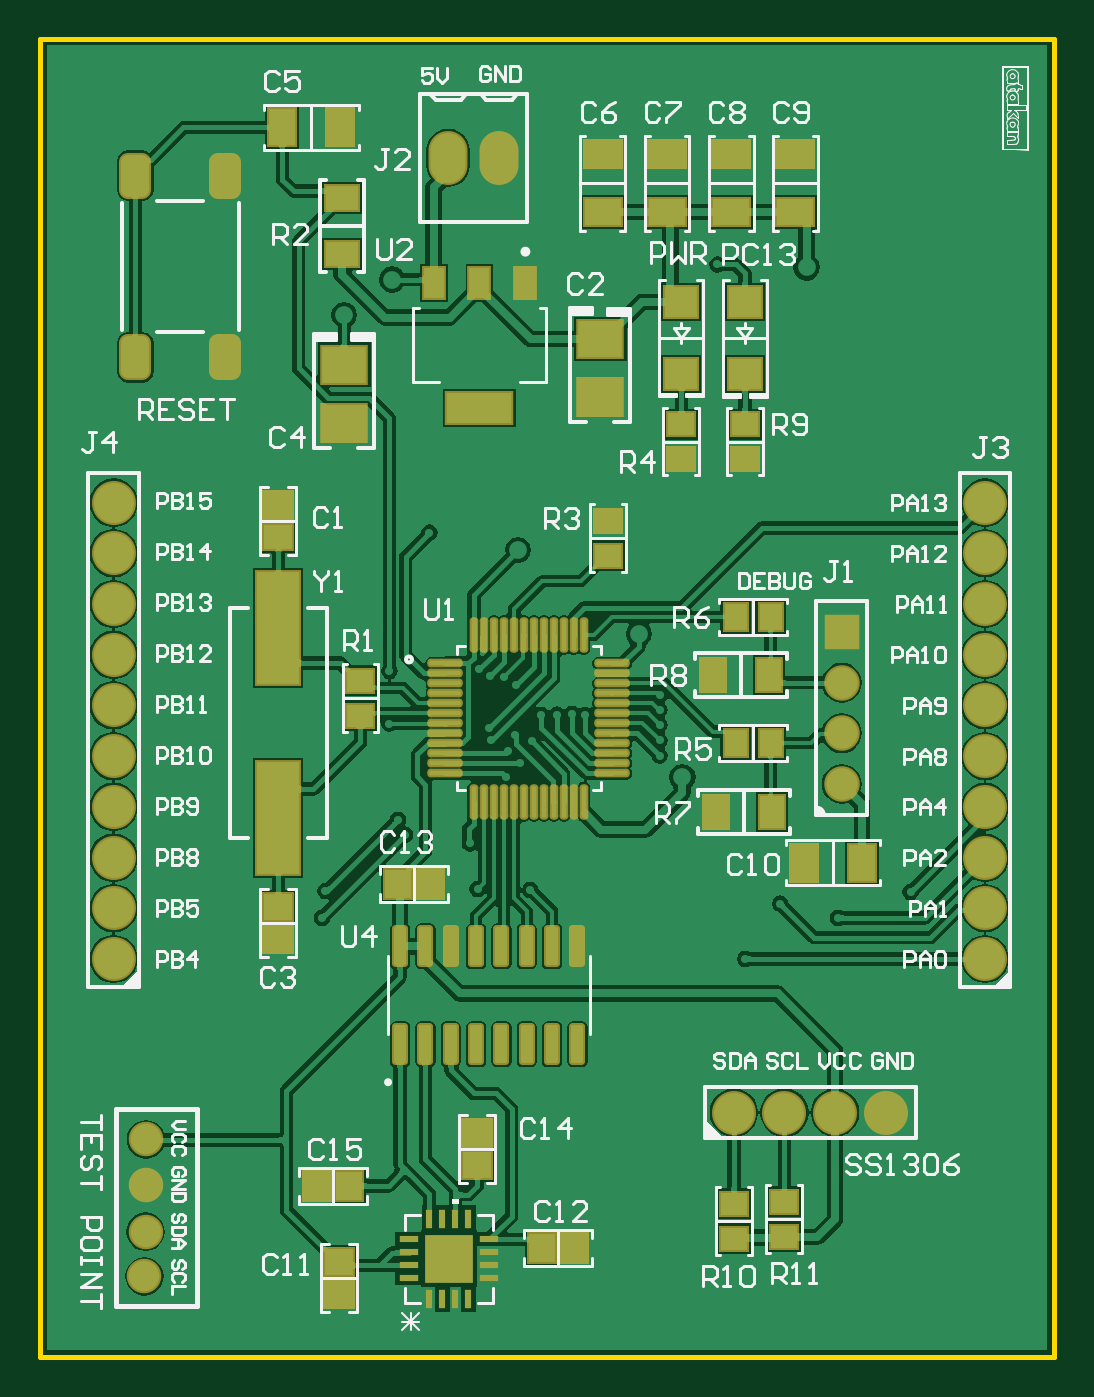
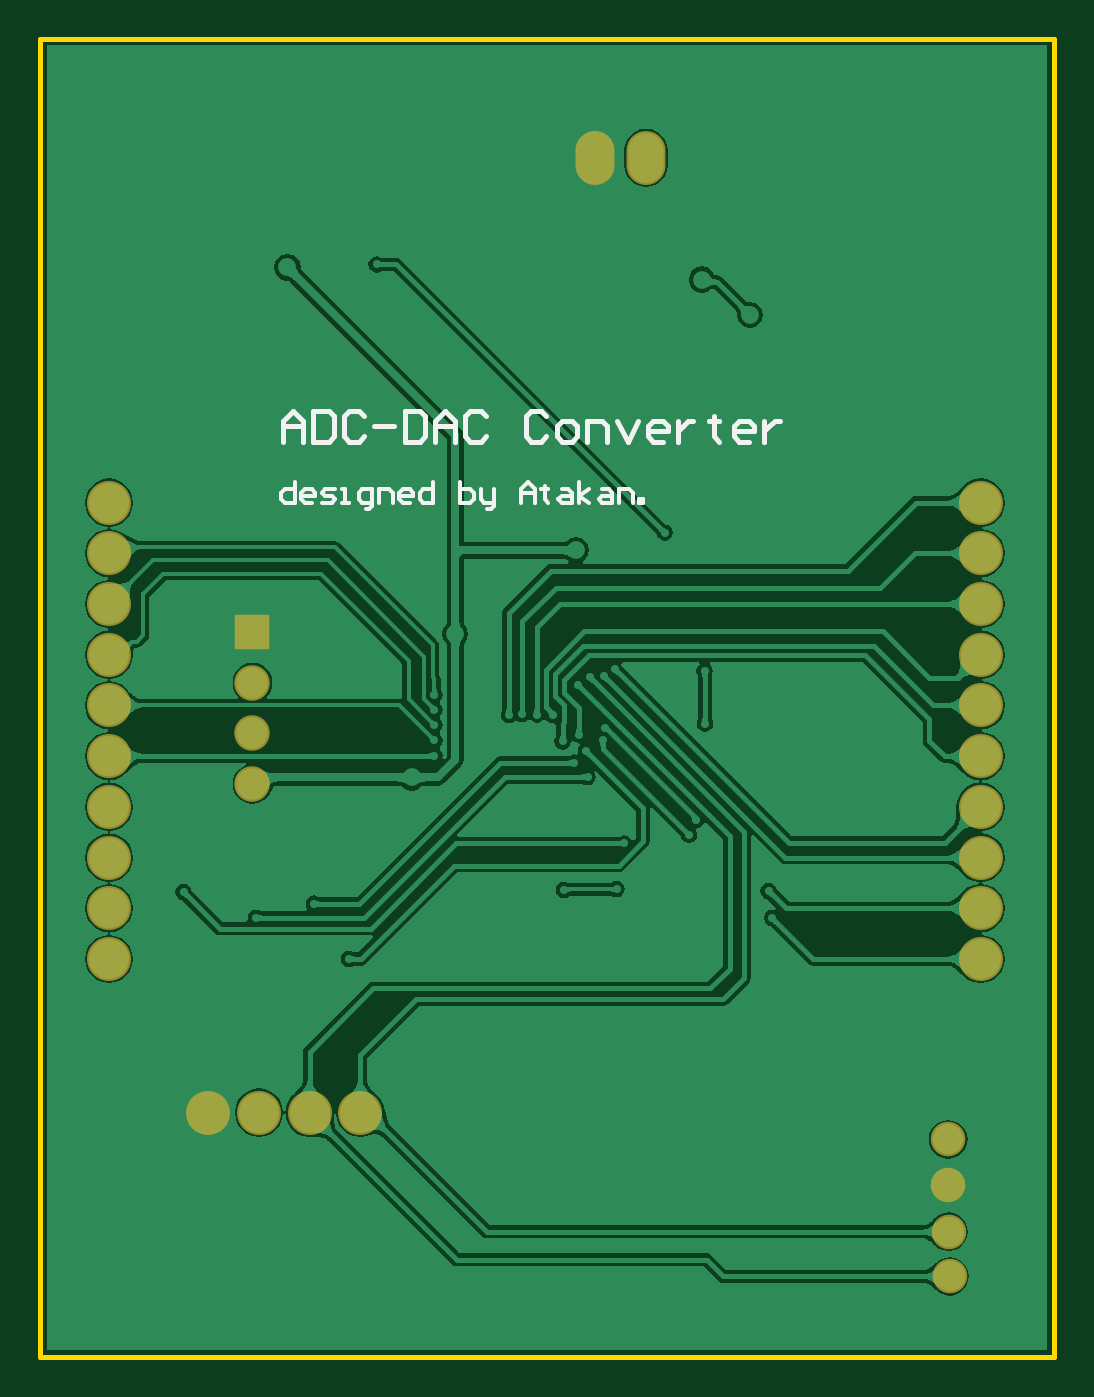
Circuit board: 8 layer files. Board 50.8 x 66.0 mm.
- bottom_copper: ADC-DAC Converter.GBL (59405 bytes)
- bottom_silk: ADC-DAC Converter.GBO (3908 bytes)
- bottom_mask: ADC-DAC Converter.GBS (1014 bytes)
- outline: ADC-DAC Converter.GKO (328 bytes)
- top_copper: ADC-DAC Converter.GTL (93995 bytes)
- top_silk: ADC-DAC Converter.GTO (49209 bytes)
- paste: ADC-DAC Converter.GTP (5469 bytes)
- top_mask: ADC-DAC Converter.GTS (6321 bytes)

=== bottom_copper: ADC-DAC Converter.GBL (59405 bytes, source omitted) ===
=== bottom_silk: ADC-DAC Converter.GBO ===
G04*
G04 #@! TF.GenerationSoftware,Altium Limited,Altium Designer,19.0.15 (446)*
G04*
G04 Layer_Color=32896*
%FSLAX25Y25*%
%MOIN*%
G70*
G01*
G75*
%ADD14C,0.01000*%
%ADD71C,0.00700*%
D14*
X262100Y410555D02*
Y414554D01*
X260101Y416553D01*
X258101Y414554D01*
Y410555D01*
Y413554D01*
X262100D01*
X256102Y416553D02*
Y410555D01*
X253103D01*
X252103Y411555D01*
Y415554D01*
X253103Y416553D01*
X256102D01*
X246105Y415554D02*
X247105Y416553D01*
X249104D01*
X250104Y415554D01*
Y411555D01*
X249104Y410555D01*
X247105D01*
X246105Y411555D01*
X244106Y413554D02*
X240107D01*
X238108Y416553D02*
Y410555D01*
X235109D01*
X234109Y411555D01*
Y415554D01*
X235109Y416553D01*
X238108D01*
X232110Y410555D02*
Y414554D01*
X230110Y416553D01*
X228111Y414554D01*
Y410555D01*
Y413554D01*
X232110D01*
X222113Y415554D02*
X223113Y416553D01*
X225112D01*
X226112Y415554D01*
Y411555D01*
X225112Y410555D01*
X223113D01*
X222113Y411555D01*
X210117Y415554D02*
X211117Y416553D01*
X213116D01*
X214116Y415554D01*
Y411555D01*
X213116Y410555D01*
X211117D01*
X210117Y411555D01*
X207118Y410555D02*
X205118D01*
X204119Y411555D01*
Y413554D01*
X205118Y414554D01*
X207118D01*
X208118Y413554D01*
Y411555D01*
X207118Y410555D01*
X202119D02*
Y414554D01*
X199120D01*
X198121Y413554D01*
Y410555D01*
X196121Y414554D02*
X194122Y410555D01*
X192123Y414554D01*
X187124Y410555D02*
X189124D01*
X190123Y411555D01*
Y413554D01*
X189124Y414554D01*
X187124D01*
X186125Y413554D01*
Y412555D01*
X190123D01*
X184125Y414554D02*
Y410555D01*
Y412555D01*
X183125Y413554D01*
X182126Y414554D01*
X181126D01*
X177128Y415554D02*
Y414554D01*
X178127D01*
X176128D01*
X177128D01*
Y411555D01*
X176128Y410555D01*
X170130D02*
X172129D01*
X173129Y411555D01*
Y413554D01*
X172129Y414554D01*
X170130D01*
X169130Y413554D01*
Y412555D01*
X173129D01*
X167131Y414554D02*
Y410555D01*
Y412555D01*
X166131Y413554D01*
X165131Y414554D01*
X164132D01*
D71*
X259779Y402499D02*
Y398500D01*
X261778D01*
X262445Y399166D01*
Y400499D01*
X261778Y401166D01*
X259779D01*
X256447Y398500D02*
X257780D01*
X258446Y399166D01*
Y400499D01*
X257780Y401166D01*
X256447D01*
X255780Y400499D01*
Y399833D01*
X258446D01*
X254447Y398500D02*
X252448D01*
X251782Y399166D01*
X252448Y399833D01*
X253781D01*
X254447Y400499D01*
X253781Y401166D01*
X251782D01*
X250449Y398500D02*
X249116D01*
X249782D01*
Y401166D01*
X250449D01*
X245784Y397167D02*
X245117D01*
X244451Y397834D01*
Y401166D01*
X246450D01*
X247116Y400499D01*
Y399166D01*
X246450Y398500D01*
X244451D01*
X243118D02*
Y401166D01*
X241118D01*
X240452Y400499D01*
Y398500D01*
X237120D02*
X238453D01*
X239119Y399166D01*
Y400499D01*
X238453Y401166D01*
X237120D01*
X236453Y400499D01*
Y399833D01*
X239119D01*
X232454Y402499D02*
Y398500D01*
X234454D01*
X235120Y399166D01*
Y400499D01*
X234454Y401166D01*
X232454D01*
X227123Y402499D02*
Y398500D01*
X225124D01*
X224457Y399166D01*
Y399833D01*
Y400499D01*
X225124Y401166D01*
X227123D01*
X223124D02*
Y399166D01*
X222458Y398500D01*
X220458D01*
Y397834D01*
X221125Y397167D01*
X221791D01*
X220458Y398500D02*
Y401166D01*
X215127Y398500D02*
Y401166D01*
X213794Y402499D01*
X212461Y401166D01*
Y398500D01*
Y400499D01*
X215127D01*
X210462Y401832D02*
Y401166D01*
X211128D01*
X209795D01*
X210462D01*
Y399166D01*
X209795Y398500D01*
X207129Y401166D02*
X205797D01*
X205130Y400499D01*
Y398500D01*
X207129D01*
X207796Y399166D01*
X207129Y399833D01*
X205130D01*
X203797Y398500D02*
Y402499D01*
Y399833D02*
X201798Y401166D01*
X203797Y399833D02*
X201798Y398500D01*
X199132Y401166D02*
X197799D01*
X197133Y400499D01*
Y398500D01*
X199132D01*
X199798Y399166D01*
X199132Y399833D01*
X197133D01*
X195800Y398500D02*
Y401166D01*
X193800D01*
X193134Y400499D01*
Y398500D01*
X191801D02*
Y399166D01*
X191135D01*
Y398500D01*
X191801D01*
M02*

=== bottom_mask: ADC-DAC Converter.GBS ===
G04*
G04 #@! TF.GenerationSoftware,Altium Limited,Altium Designer,19.0.15 (446)*
G04*
G04 Layer_Color=16711935*
%FSLAX25Y25*%
%MOIN*%
G70*
G01*
G75*
%ADD57C,0.07000*%
%ADD58R,0.07000X0.07000*%
%ADD59O,0.07690X0.10642*%
%ADD60C,0.08674*%
%ADD61C,0.06800*%
D57*
X268100Y363000D02*
D03*
Y353000D02*
D03*
Y343000D02*
D03*
D58*
Y373000D02*
D03*
D59*
X190500Y466500D02*
D03*
X200500D02*
D03*
D60*
X276833Y278200D02*
D03*
X266833D02*
D03*
X246833D02*
D03*
X256833D02*
D03*
X296400Y318500D02*
D03*
Y308500D02*
D03*
Y328500D02*
D03*
Y338500D02*
D03*
Y348500D02*
D03*
Y358500D02*
D03*
Y368500D02*
D03*
Y378500D02*
D03*
Y388500D02*
D03*
Y398500D02*
D03*
X124500Y318500D02*
D03*
Y308500D02*
D03*
Y328500D02*
D03*
Y338500D02*
D03*
Y348500D02*
D03*
Y358500D02*
D03*
Y368500D02*
D03*
Y378500D02*
D03*
Y388500D02*
D03*
Y398500D02*
D03*
D61*
X130900Y272900D02*
D03*
X130800Y254700D02*
D03*
X130600Y245900D02*
D03*
X130900Y263967D02*
D03*
M02*

=== outline: ADC-DAC Converter.GKO ===
G04*
G04 #@! TF.GenerationSoftware,Altium Limited,Altium Designer,19.0.15 (446)*
G04*
G04 Layer_Color=16711935*
%FSLAX25Y25*%
%MOIN*%
G70*
G01*
G75*
%ADD14C,0.01000*%
D14*
X110000Y490000D02*
X310002D01*
Y230000D02*
Y490000D01*
X110000Y230000D02*
X110000Y490000D01*
X110000Y230000D02*
X310000Y230000D01*
M02*

=== top_copper: ADC-DAC Converter.GTL (93995 bytes, source omitted) ===
=== top_silk: ADC-DAC Converter.GTO (49209 bytes, source omitted) ===
=== paste: ADC-DAC Converter.GTP ===
G04*
G04 #@! TF.GenerationSoftware,Altium Limited,Altium Designer,19.0.15 (446)*
G04*
G04 Layer_Color=8421504*
%FSLAX25Y25*%
%MOIN*%
G70*
G01*
G75*
%ADD18R,0.05512X0.04918*%
%ADD19R,0.05512X0.05118*%
%ADD20R,0.08268X0.22047*%
G04:AMPARAMS|DCode=21|XSize=74.8mil|YSize=23.62mil|CornerRadius=2.95mil|HoleSize=0mil|Usage=FLASHONLY|Rotation=90.000|XOffset=0mil|YOffset=0mil|HoleType=Round|Shape=RoundedRectangle|*
%AMROUNDEDRECTD21*
21,1,0.07480,0.01772,0,0,90.0*
21,1,0.06890,0.02362,0,0,90.0*
1,1,0.00591,0.00886,0.03445*
1,1,0.00591,0.00886,-0.03445*
1,1,0.00591,-0.00886,-0.03445*
1,1,0.00591,-0.00886,0.03445*
%
%ADD21ROUNDEDRECTD21*%
%ADD22R,0.05118X0.05512*%
%ADD23R,0.05315X0.04528*%
%ADD24R,0.04528X0.05315*%
%ADD25R,0.04724X0.06496*%
%ADD26R,0.05118X0.07087*%
G04:AMPARAMS|DCode=27|XSize=9mil|YSize=61.42mil|CornerRadius=2.25mil|HoleSize=0mil|Usage=FLASHONLY|Rotation=90.000|XOffset=0mil|YOffset=0mil|HoleType=Round|Shape=RoundedRectangle|*
%AMROUNDEDRECTD27*
21,1,0.00900,0.05692,0,0,90.0*
21,1,0.00450,0.06142,0,0,90.0*
1,1,0.00450,0.02846,0.00225*
1,1,0.00450,0.02846,-0.00225*
1,1,0.00450,-0.02846,-0.00225*
1,1,0.00450,-0.02846,0.00225*
%
%ADD27ROUNDEDRECTD27*%
G04:AMPARAMS|DCode=28|XSize=9mil|YSize=61.42mil|CornerRadius=2.25mil|HoleSize=0mil|Usage=FLASHONLY|Rotation=0.000|XOffset=0mil|YOffset=0mil|HoleType=Round|Shape=RoundedRectangle|*
%AMROUNDEDRECTD28*
21,1,0.00900,0.05692,0,0,0.0*
21,1,0.00450,0.06142,0,0,0.0*
1,1,0.00450,0.00225,-0.02846*
1,1,0.00450,-0.00225,-0.02846*
1,1,0.00450,-0.00225,0.02846*
1,1,0.00450,0.00225,0.02846*
%
%ADD28ROUNDEDRECTD28*%
%ADD29R,0.06299X0.05906*%
%ADD30R,0.06496X0.04724*%
G04:AMPARAMS|DCode=31|XSize=55.12mil|YSize=82.68mil|CornerRadius=13.78mil|HoleSize=0mil|Usage=FLASHONLY|Rotation=180.000|XOffset=0mil|YOffset=0mil|HoleType=Round|Shape=RoundedRectangle|*
%AMROUNDEDRECTD31*
21,1,0.05512,0.05512,0,0,180.0*
21,1,0.02756,0.08268,0,0,180.0*
1,1,0.02756,-0.01378,0.02756*
1,1,0.02756,0.01378,0.02756*
1,1,0.02756,0.01378,-0.02756*
1,1,0.02756,-0.01378,-0.02756*
%
%ADD31ROUNDEDRECTD31*%
%ADD32R,0.08780X0.07087*%
%ADD33R,0.12900X0.05900*%
%ADD34R,0.03900X0.05900*%
%ADD35R,0.09600X0.09600*%
%ADD36R,0.03800X0.01200*%
%ADD37R,0.01200X0.03800*%
%ADD38R,0.07087X0.05118*%
D18*
X157000Y391740D02*
D03*
D19*
Y398039D02*
D03*
X169000Y248650D02*
D03*
Y242350D02*
D03*
X196240Y274150D02*
D03*
Y267850D02*
D03*
X157000Y312500D02*
D03*
Y318799D02*
D03*
D20*
Y373748D02*
D03*
Y336347D02*
D03*
D21*
X181000Y311000D02*
D03*
X186000D02*
D03*
X191000D02*
D03*
X196000D02*
D03*
X201000D02*
D03*
X206000D02*
D03*
X211000D02*
D03*
X216000D02*
D03*
Y291669D02*
D03*
X211000D02*
D03*
X206000D02*
D03*
X201000D02*
D03*
X196000D02*
D03*
X191000D02*
D03*
X186000D02*
D03*
X181000D02*
D03*
D22*
X164701Y263740D02*
D03*
X171000D02*
D03*
X215299Y251500D02*
D03*
X209000D02*
D03*
X186846Y323363D02*
D03*
X180547D02*
D03*
D23*
X222047Y394890D02*
D03*
Y388000D02*
D03*
X249000Y414000D02*
D03*
Y407110D02*
D03*
X236500Y414000D02*
D03*
Y407110D02*
D03*
X256790Y253755D02*
D03*
Y260645D02*
D03*
X246833Y253310D02*
D03*
Y260200D02*
D03*
X173200Y356455D02*
D03*
Y363345D02*
D03*
D24*
X247210Y351076D02*
D03*
X254100D02*
D03*
X247210Y376000D02*
D03*
X254100D02*
D03*
D25*
X243388Y337400D02*
D03*
X254412D02*
D03*
X242683Y364424D02*
D03*
X253706D02*
D03*
D26*
X260683Y327500D02*
D03*
X272100D02*
D03*
X169209Y472500D02*
D03*
X157791D02*
D03*
D27*
X189933Y366783D02*
D03*
Y364815D02*
D03*
Y362846D02*
D03*
Y360878D02*
D03*
Y358910D02*
D03*
Y356941D02*
D03*
Y354972D02*
D03*
Y353004D02*
D03*
Y351035D02*
D03*
Y349067D02*
D03*
Y347098D02*
D03*
Y345130D02*
D03*
X222847D02*
D03*
Y347098D02*
D03*
Y349067D02*
D03*
Y351035D02*
D03*
Y353004D02*
D03*
Y354972D02*
D03*
Y356941D02*
D03*
Y358910D02*
D03*
Y360878D02*
D03*
Y362846D02*
D03*
Y364815D02*
D03*
Y366783D02*
D03*
D28*
X195563Y339500D02*
D03*
X197531D02*
D03*
X199500D02*
D03*
X201468D02*
D03*
X203437D02*
D03*
X205405D02*
D03*
X207374D02*
D03*
X209343D02*
D03*
X211311D02*
D03*
X213280D02*
D03*
X215248D02*
D03*
X217216D02*
D03*
Y372413D02*
D03*
X215248D02*
D03*
X213280D02*
D03*
X211311D02*
D03*
X209343D02*
D03*
X207374D02*
D03*
X205405D02*
D03*
X203437D02*
D03*
X201468D02*
D03*
X199500D02*
D03*
X197531D02*
D03*
X195563D02*
D03*
D29*
X236500Y423913D02*
D03*
Y438087D02*
D03*
X249000Y423827D02*
D03*
Y438000D02*
D03*
D30*
X169500Y458512D02*
D03*
Y447488D02*
D03*
D31*
X128784Y463000D02*
D03*
X146500D02*
D03*
Y427173D02*
D03*
X128784D02*
D03*
D32*
X170000Y425748D02*
D03*
Y414252D02*
D03*
X220500Y430748D02*
D03*
Y419252D02*
D03*
D33*
X196673Y417100D02*
D03*
D34*
Y441900D02*
D03*
X205723D02*
D03*
X187623D02*
D03*
D35*
X190650Y249346D02*
D03*
D36*
X182800Y245508D02*
D03*
Y248067D02*
D03*
Y250626D02*
D03*
Y253185D02*
D03*
X198500D02*
D03*
Y250626D02*
D03*
Y248067D02*
D03*
Y245508D02*
D03*
D37*
X186811Y257196D02*
D03*
X189371D02*
D03*
X191929D02*
D03*
X194489D02*
D03*
Y241496D02*
D03*
X191929D02*
D03*
X189371D02*
D03*
X186811D02*
D03*
D38*
X259000Y467209D02*
D03*
Y455791D02*
D03*
X246333Y467209D02*
D03*
Y455791D02*
D03*
X233667Y467209D02*
D03*
Y455791D02*
D03*
X221000Y467209D02*
D03*
Y455791D02*
D03*
M02*

=== top_mask: ADC-DAC Converter.GTS (6321 bytes, source omitted) ===
